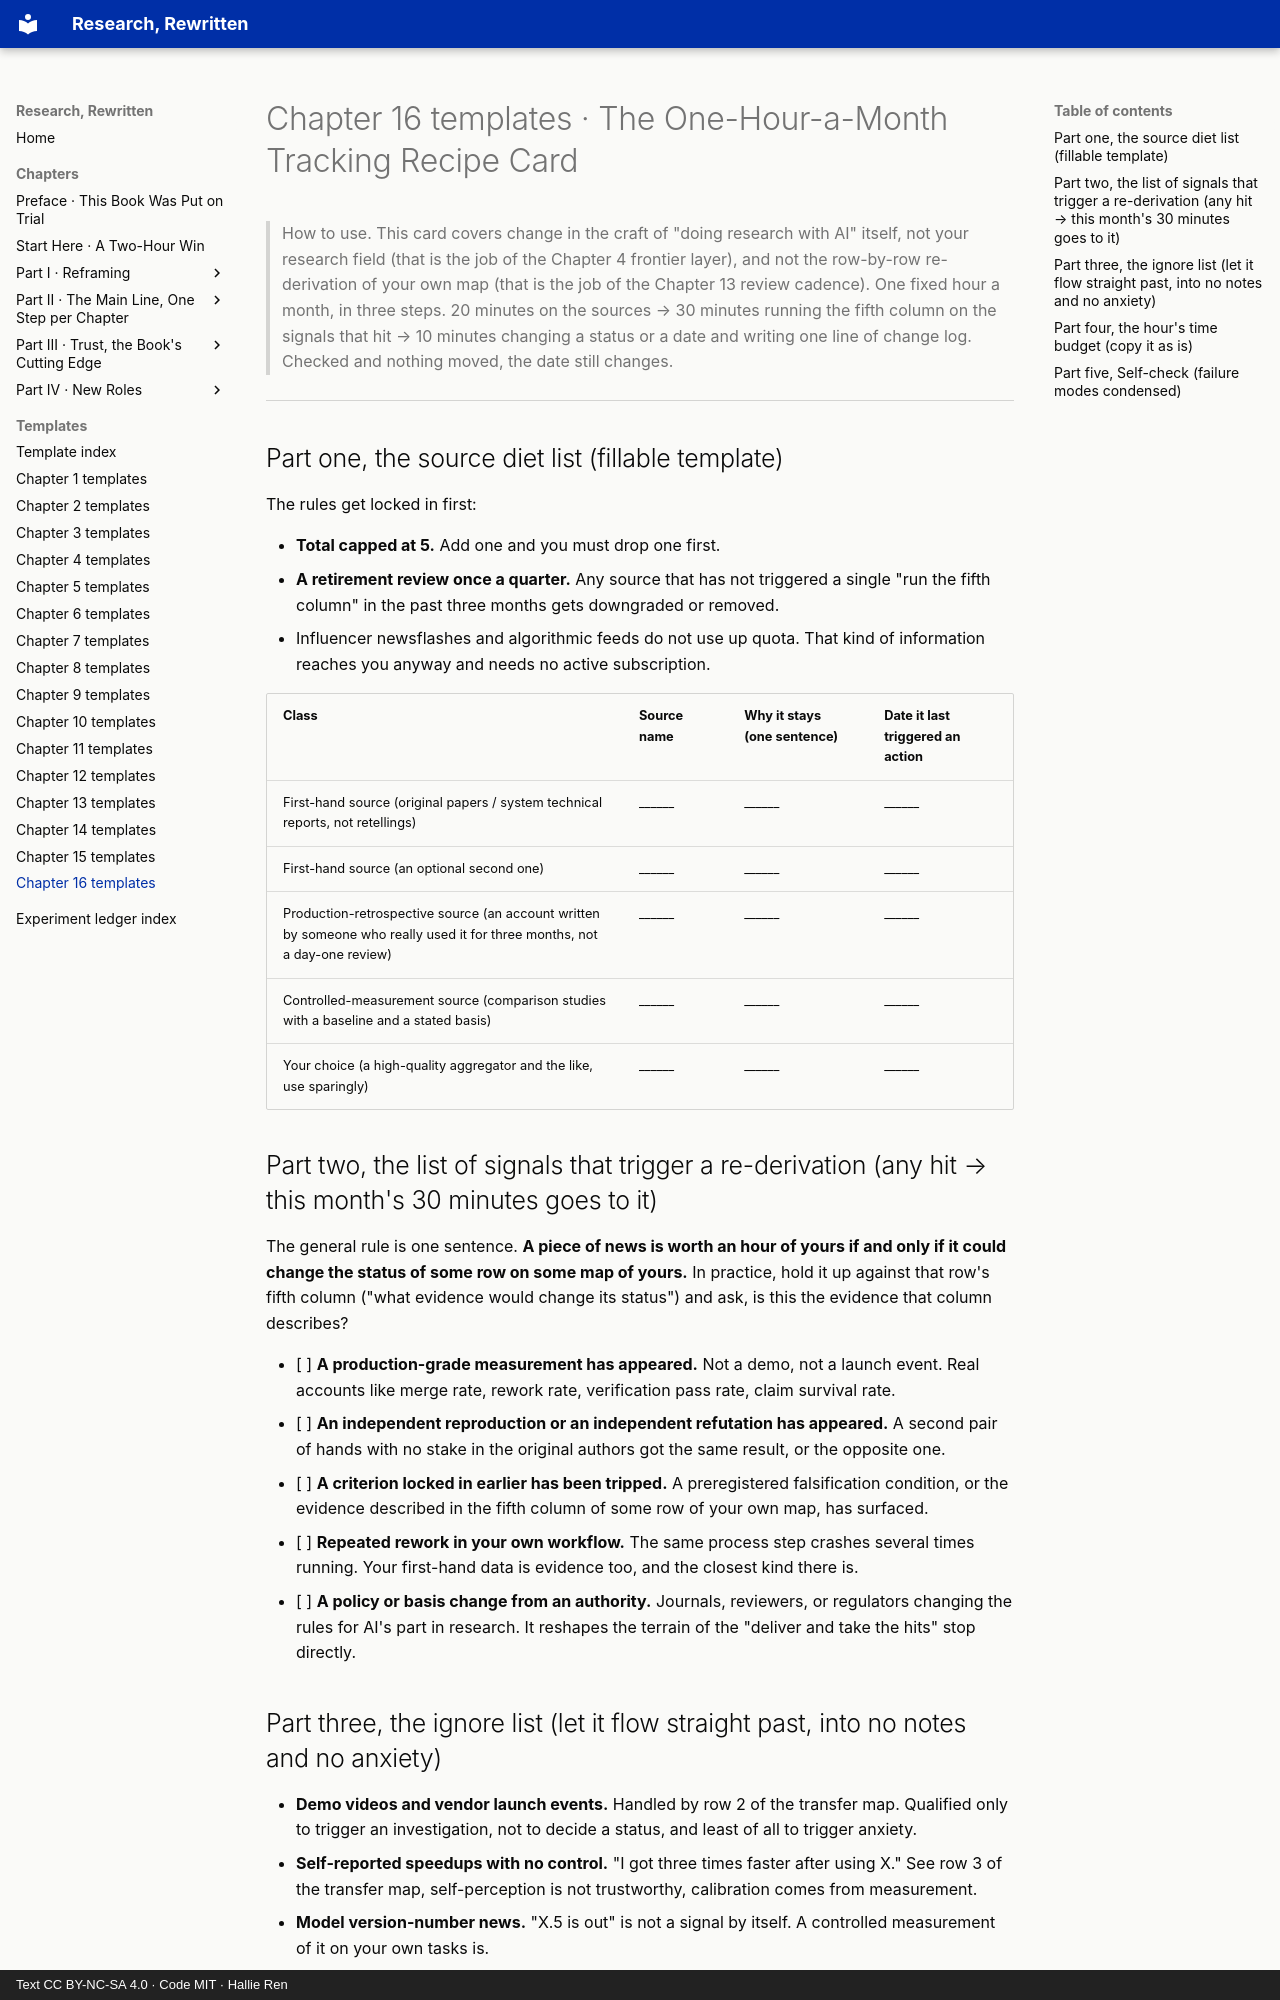

repository: hallieren/research-rewritten · page: appendices/ch16-templates/index.html · generator: mkdocs · copyright: Text CC BY-NC-SA 4.0 · Code MIT · Hallie Ren

# Chapter 16 templates · The One-Hour-a-Month Tracking Recipe Card

> How to use. This card covers change in the craft of "doing research with AI" itself, not your research field (that is the job of the Chapter 4 frontier layer), and not the row-by-row re-derivation of your own map (that is the job of the Chapter 13 review cadence). One fixed hour a month, in three steps. 20 minutes on the sources → 30 minutes running the fifth column on the signals that hit → 10 minutes changing a status or a date and writing one line of change log. Checked and nothing moved, the date still changes.

---

## Part one, the source diet list (fillable template)

The rules get locked in first:

- **Total capped at 5.** Add one and you must drop one first.
- **A retirement review once a quarter.** Any source that has not triggered a single "run the fifth column" in the past three months gets downgraded or removed.
- Influencer newsflashes and algorithmic feeds do not use up quota. That kind of information reaches you anyway and needs no active subscription.

| Class | Source name | Why it stays (one sentence) | Date it last triggered an action |
|---|---|---|---|
| First-hand source (original papers / system technical reports, not retellings) | ______ | ______ | ______ |
| First-hand source (an optional second one) | ______ | ______ | ______ |
| Production-retrospective source (an account written by someone who really used it for three months, not a day-one review) | ______ | ______ | ______ |
| Controlled-measurement source (comparison studies with a baseline and a stated basis) | ______ | ______ | ______ |
| Your choice (a high-quality aggregator and the like, use sparingly) | ______ | ______ | ______ |

## Part two, the list of signals that trigger a re-derivation (any hit → this month's 30 minutes goes to it)

The general rule is one sentence. **A piece of news is worth an hour of yours if and only if it could change the status of some row on some map of yours.** In practice, hold it up against that row's fifth column ("what evidence would change its status") and ask, is this the evidence that column describes?

- [ ] **A production-grade measurement has appeared.** Not a demo, not a launch event. Real accounts like merge rate, rework rate, verification pass rate, claim survival rate.
- [ ] **An independent reproduction or an independent refutation has appeared.** A second pair of hands with no stake in the original authors got the same result, or the opposite one.
- [ ] **A criterion locked in earlier has been tripped.** A preregistered falsification condition, or the evidence described in the fifth column of some row of your own map, has surfaced.
- [ ] **Repeated rework in your own workflow.** The same process step crashes several times running. Your first-hand data is evidence too, and the closest kind there is.
- [ ] **A policy or basis change from an authority.** Journals, reviewers, or regulators changing the rules for AI's part in research. It reshapes the terrain of the "deliver and take the hits" stop directly.
